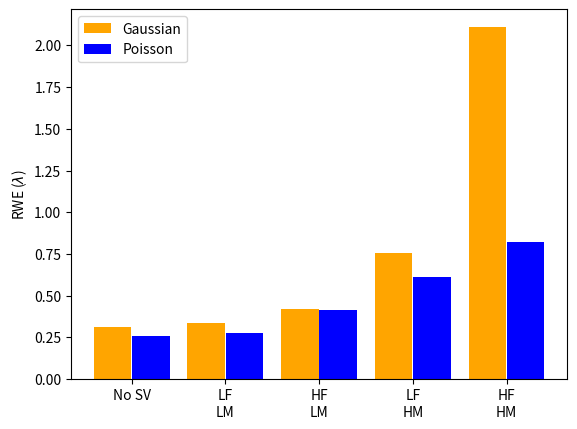

Write Python code to recreate this figure.
#!/usr/bin/env python3
# -*- coding: utf-8 -*-
"""
Created on Wed Oct 13 20:59:33 2021

[redacted]
"""

import numpy as np
import matplotlib.pyplot as plt

#data order: 
# No sv: gaussian, poisson
# Low freq mag 1: gaussian, poisson
# High freq mag 1: gaussian, poisson
# Low freq mag 4: gaussian, poisson
# High freq mag 4: gaussian, poisson


vals = np.array([[0.311648581236687, 0.2599147565436785],
                 [0.33788549192276873, 0.274758871310687],
                 [0.4228253806464511, 0.4119078525585895],
                 [0.7541614402263297, 0.610175792384856],
                 [2.109952285307927, 0.8221803644614002]])

ticks = ['No SV', 'LF\nLM','HF\nLM','LF\nHM','HF\nHM',]
pos = np.arange(5)
w = .4
d = .01
fig, ax = plt.subplots()

ax.bar(pos, vals[:, 0], width = w, color = 'orange', label = "Gaussian")
ax.bar(pos+w+d, vals[:, 1], width = w, color = 'blue', label = "Poisson")

ax.set_xticks(pos+w/2+d/2)
ax.set_xticklabels(ticks)
fig.legend(loc = 'upper left', bbox_to_anchor=(.125, .88))

ax.set_ylabel(r"RWE ($\lambda$)")
